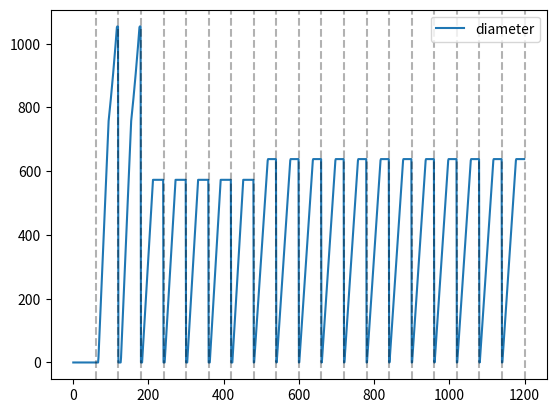
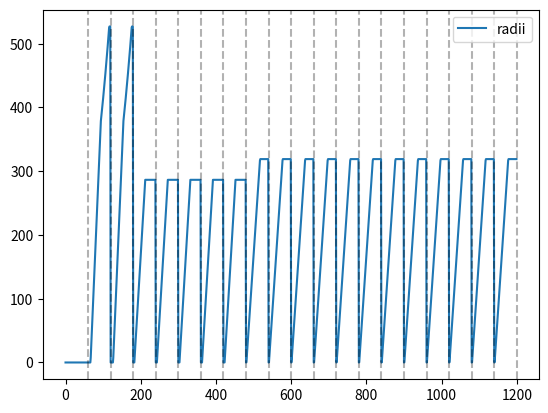
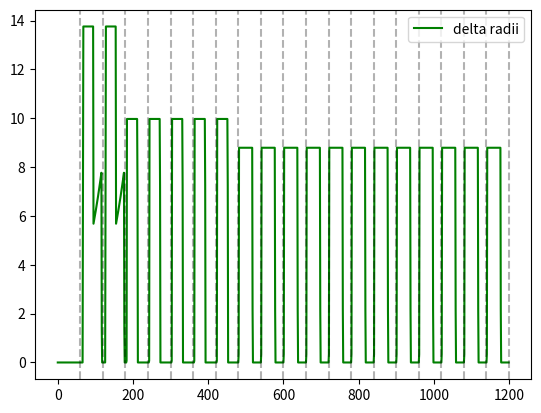
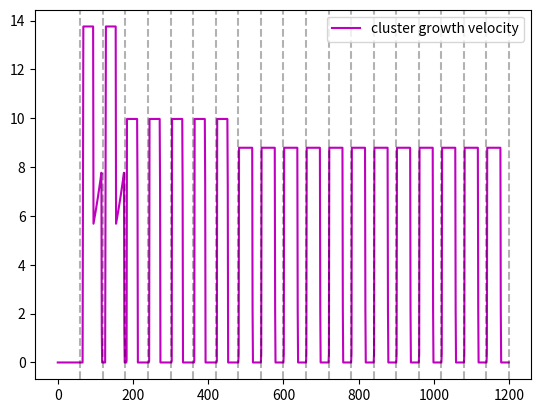
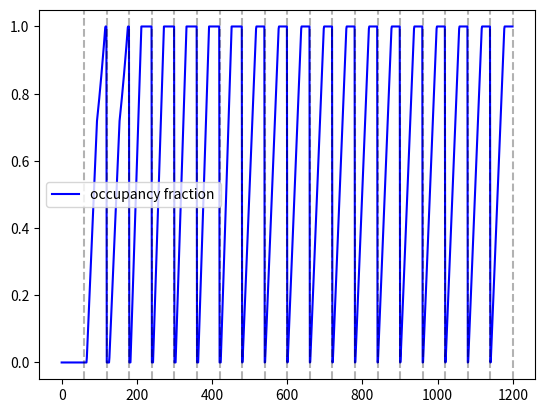
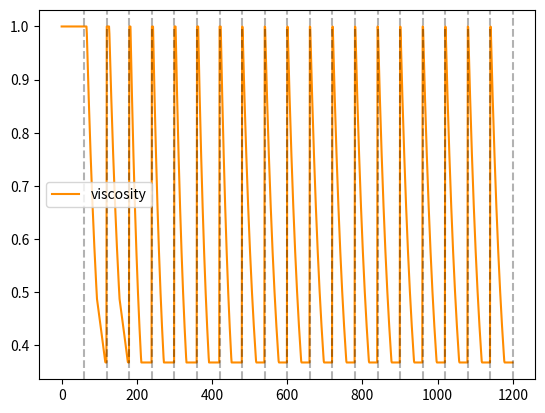
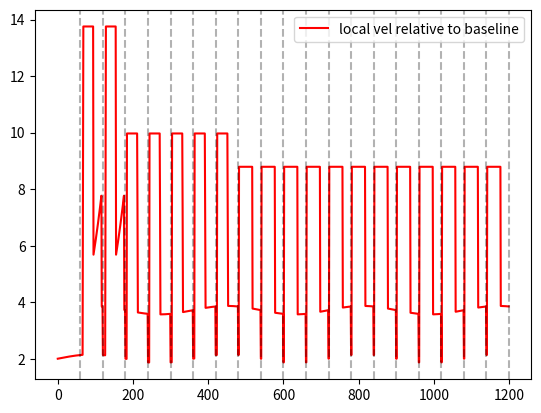
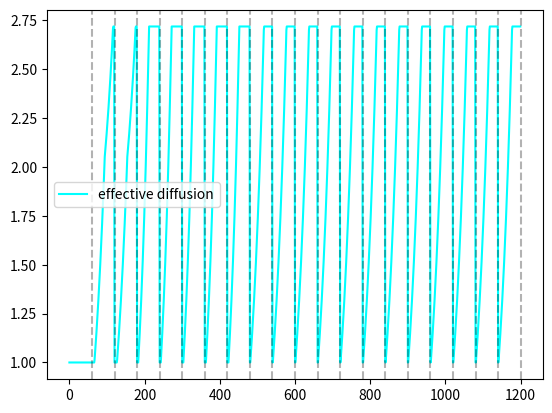
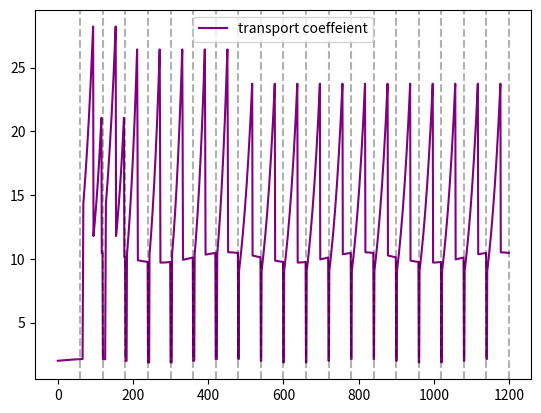
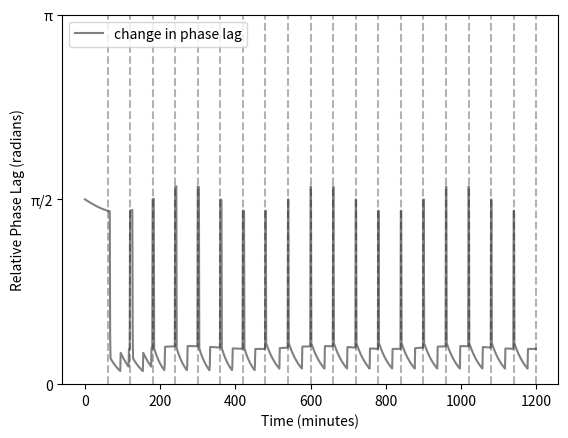

The script that saved these images, in order:
#!/usr/bin/env python3
# -*- coding: utf-8 -*-
"""
Created on Tue Jul 21 17:09:27 2026

@author: maggie
"""

#Model 1 --> iteration 6 

#Hypothesis: 
    #The compartments formed in cell-free xenopus extract create an enviroment 
    #that favors transportation of cdk1 signals. By treating the extract as a low-reynolds
    #number, the geometry of the compartments directly impacts the relative mitotic phase-lag.
    
#WORK FLOW:
    
    #Diameter --> from polyrate (ImageJ), Experimental (GEOMETRY COMPONENT)
    #Radius --> calculated
    #Growth rate --> calculated (dr/dt), sets boundary condition
    #Occupancy Fraction --> caluclated, from curr_radii / MAX radii (ImageJ)
    #Dynamic Viscoisty --> baseline * e ^-(k*occupation fraction)
    #Effective Diffusion --> baseline_diffusion . visocisity 
    #local flow --> pressure gradient / viscoisty WITH BOUNDARY CONDITION
    #Transport coe --> (ulocal/ubaseline) * (Deff/Do) 
    #Delta Phase Lag --> 1/T
    
#Assumptions 
    #vel_baseline = 1.0
    #pressure_gradient = 1.0
    #Baseline_diffusion = 1.0
    #Assuming that cytoplasm will be treated as a low reynolds number
        #this implies --> no interia 
    #dynamic viscosity calc 
    #occupation fraction calc 
    #k = 1.0, crowding constant 
    #assuming miotic activity is lagging 


#Import Libraries 
import numpy as np
import matplotlib.pyplot as plt
import random

#Global Varibales 
t = 1200 #mins
dt = 1 #time step, time in between frames
cyto_visc = 1.0 #normalized we can change
T = 60 #constant period, 60 minutes, typicall of cell-free Xenopus extract 
pressure_grad = 1.0 #normalized for now, will change later if neccesary 
vel_baseline = 1.0 #normalized but will change later
k = 1.0 #normalized but can change later
baseline_diffusion = 1.0
proportionality_const = 1.0


#Functions
def growth_rate(delta_rad):
    
    if delta_rad == 0:
        growth_rate = 0
    else:
        growth_rate = max(delta_rad,0) / dt
    
    return growth_rate

def highway_openness(rad,maximumradii):
    
    occ_fraction = (rad / maximumradii)
    
    if occ_fraction > 1:
        occ_fraction = 1
    return occ_fraction

def dyn_visc(occupationalfraction):
    
    dynamicvisco = cyto_visc * np.exp(-(k*occupationalfraction))
    
    return dynamicvisco

def local_flow_calc(vis, ugrowth, background):

    ulocal = background * vel_baseline
    ulocal += proportionality_const * (pressure_grad/vis)
    ulocal = max(ulocal, ugrowth) #boundary condition here:
        #it should never moved slower than the baseline OR its own boundary: ugrowth

    return ulocal

def eff_dif(visco):
    
    Deff = baseline_diffusion / visco
    
    if Deff < 1:
        Deff = 1
    
    return Deff

def transport_coe_calc(localvelocity, effectivediffusion):
    
    TransCoe = (localvelocity/vel_baseline) * (effectivediffusion/baseline_diffusion)
    
    return TransCoe

def delphaselagcalc(transportC):
    
    deltaphaselag =  (1 / transportC) * np.pi 
    #I think the max lag would be pi, this would be an inverse relationship. 
    #I doubt that the coupled relationship woul dbe able to sustain- 
    #if it started to lag behind more than 1/2 a wavelength. 
    
    return deltaphaselag


#arrays to store my data 
minute = []
curr_diameter = []
curr_radius = []
delta_radii = []
growth_r8 = []
highway_openness_fraction = []
dynamic_viscosity = []
gradientDV = []
local_vel = []
Effective_diffusion =[]
transport_coeffeient = []
delta_phase_lag = []


#delcaring to be safe! :) 
current_cycle = 0
cycle_time = 0


#Polyrate data, measured in ImageJ
#loop updating diameter based on the poly rates
for i in range(0, t, dt):
    
    background_transport = 1.0 + 0.15*np.sin(2*np.pi*i/(6*T)) 
    #accounts for background processes, like ATP, denisty,cyto org and the state
    
    current_cycle = i // T
    cycle_time = i % T
    max_rad = 1
    
    
    if current_cycle == 0:
        effective_diameter = 0.008
        effective_radius = effective_diameter / 2
        polyrate = 0
        max_rad = 1000 #no max bc no compartments
    
    else:
        
        #cycles 1-3   
        if 1 <= current_cycle < 3:
            max_rad = 507 + 20 #microns
            if cycle_time == 0:
                effective_diameter = 0.008
                effective_radius = effective_diameter/2
                polyrate = 0
            elif 1 <= cycle_time <= 34:
                polyrate = (10.583 * cycle_time - 68.421) * 2.6
                effective_diameter = polyrate
                if effective_diameter < 0.008:
                    effective_diameter = 0.008
                    effective_radius = 0.004
                else:
                    effective_diameter = polyrate #* random.uniform(.99, 1.01)
                    effective_radius = effective_diameter/2
                    
                    #restructuring, we see flux but the boundary is not clear...
                    #upon another look, I don't think it is 'shrinking' per say
                    #the highway areas do become crowded so I will add in a slight 
                    #growth factor 
            elif 34 < cycle_time < 60:
                polyrate = 1.015 * curr_diameter[-1] 
                effective_diameter = polyrate #* random.uniform(.99, 1.01)
                if effective_diameter < 0.008:
                    effective_diameter = 0.008
                    effective_radius = 0.004
                else:
                    effective_diameter = polyrate #* random.uniform(.99, 1.01)
                    effective_radius = effective_diameter/2
    
        #cycles 3-8
        elif 3 <= current_cycle < 8:
            max_rad = 266.5 + 20 #microns
            if cycle_time == 0:
                effective_diameter = 0.008
                effective_radius = effective_diameter/2
                polyrate = 0
            elif 1 <= cycle_time <= 42:
                polyrate = (7.6703 * cycle_time - 22.956) * 2.6
                if polyrate > 0:
                    if effective_diameter < 0.008:
                        effective_diameter = 0.008
                        effective_radius = 0.004
                    else:
                        effective_diameter = polyrate #* random.uniform(.99, 1.01)
                        effective_radius = effective_diameter/2
            elif 42 < cycle_time < 60:
                polyrate = (0.8247 * cycle_time + 174.46) * 2.6
                if effective_diameter < 0.008:
                    effective_diameter = 0.008
                    effective_radius = 0.004
                elif effective_diameter < polyrate: #shouldn't shrink af
                    effective_diameter = polyrate #* random.uniform(.99, 1.01)
                    effective_radius = effective_diameter/2
    
        #cyles 9 and past
        else:
            max_rad = 299 + 20 #microns
            if cycle_time == 0:
                effective_diameter = 0.008
                effective_radius = effective_diameter/2
                polyrate = 0
            elif 1 <= cycle_time <= 38:
                polyrate = ((6.7632 * cycle_time) - 6.5) * 2.6
                if effective_diameter < 0.008:
                    effective_diameter = 0.008
                    effective_radius = 0.004
                else:
                    effective_diameter = polyrate #* random.uniform(.99, 1.01)
                    effective_radius = effective_diameter/2
            elif 38 < cycle_time < 60:
                polyrate = (0.0296 * cycle_time + 212.39) * 2.6
                if effective_diameter < 0.008:
                    effective_diameter = 0.008
                elif effective_diameter < polyrate:
                    effective_diameter = polyrate #* random.uniform(.99, 1.01)
                    effective_radius = effective_diameter/2
    
    #adding data from if statements to arrays
    minute.append(i)
    
    if effective_radius > max_rad:
        effective_radius = max_rad
        effective_diameter = 2 * effective_radius
        
    curr_diameter.append(effective_diameter)
    curr_radius.append(effective_radius)

    #delta radii stuff
    if i == 0 or cycle_time == 0:
        delta_radii_carrier = 0
    else:
        delta_radii_carrier = curr_radius[-1] - curr_radius[-2]
    delta_radii.append(delta_radii_carrier)
    
    #growth rate stuff
    growth_rate_carrier = growth_rate(delta_radii_carrier)
    growth_r8.append(growth_rate_carrier)
    
    #highway fraction stuff
    highway_openness_carrier = highway_openness(effective_radius, max_rad)
    highway_openness_fraction.append(highway_openness_carrier)
    
    #dynamic viscoisty stuff
    dynamic_visocity_carrier = dyn_visc(highway_openness_carrier)
    dynamic_viscosity.append(dynamic_visocity_carrier)   
    
    #local Flow stuff
    ulocal_carrier = local_flow_calc(dynamic_visocity_carrier, growth_rate_carrier,background_transport)
    local_vel.append(ulocal_carrier)
    
    #effective diffusion stuff
    DEFF_carrier = eff_dif(dynamic_visocity_carrier)
    Effective_diffusion.append(DEFF_carrier)
    
    #Transport Coe stuff 
    transport_carrier = transport_coe_calc(ulocal_carrier, DEFF_carrier)
    transport_coeffeient.append(transport_carrier)
    
    #Change in Phase Lag 
    phase_lag_carrier = delphaselagcalc(transport_carrier)
    delta_phase_lag.append(phase_lag_carrier)
    
#END OF LOOP


#Printing stuff

for j in range(60,125,dt):
    print("MINUTE: ", minute[j], 
          "Radii: ", curr_radius[j],
          "Diameter: ", curr_diameter[j],
          "Change in radii: ", delta_radii[j],
          "Cluster Growth Velocity: ", growth_r8[j],
          "Highway Openness: ", highway_openness_fraction[j],
          "Dynamic Viscosity: ", dynamic_viscosity[j],
          "Local velocity: ", local_vel[j],
          "Effective Diffusion: ", Effective_diffusion[j],
          "Transport Coeffiecent: ",  transport_coeffeient[j],
          "Change in Phase Lag/Lead: ", delta_phase_lag[j])
    



plt.plot(minute, curr_diameter , label = 'diameter')
plt.legend() 
for x in range(60,1201,60):
    plt.axvline(x, linestyle='--', alpha=0.3, color='black') 
plt.show()

plt.plot(minute, curr_radius, label = 'radii')
plt.legend()  
for x in range(60,1201,60):
    plt.axvline(x, linestyle='--', alpha=0.3, color='black') 
plt.show()

plt.plot(minute, delta_radii, color = 'green', label = 'delta radii') 
plt.legend()  
for x in range(60,1201,60):
    plt.axvline(x, linestyle='--', alpha=0.3, color='black') 
plt.show()

plt.plot(minute, growth_r8, color = 'm', label = 'cluster growth velocity')
plt.legend()  
for x in range(60,1201,60):
    plt.axvline(x, linestyle='--', alpha=0.3, color='black') 
plt.show()

plt.plot(minute, highway_openness_fraction, color = 'blue', label = 'occupancy fraction')                                
plt.legend()  
for x in range(60,1201,60):
    plt.axvline(x, linestyle='--', alpha=0.3, color='black')                             
plt.show()

plt.plot(minute, dynamic_viscosity, color = 'darkorange', label = 'viscosity' )
plt.legend() 
for x in range(60,1201,60):
    plt.axvline(x, linestyle='--', alpha=0.3, color='black')  
plt.show()

plt.plot(minute, local_vel, color = 'red', label = 'local vel relative to baseline')
plt.legend()  
for x in range(60,1201,60):
    plt.axvline(x, linestyle='--', alpha=0.3, color='black') 
plt.show()

plt.plot(minute, Effective_diffusion, color = 'cyan', label = 'effective diffusion')
plt.legend()  
for x in range(60,1201,60):
    plt.axvline(x, linestyle='--', alpha=0.3, color='black') 
plt.show()
    
plt.plot(minute, transport_coeffeient, color = 'purple', label = 'transport coeffeient')
plt.legend()  
for x in range(60,1201,60):
    plt.axvline(x, linestyle='--', alpha=0.3, color='black') 
plt.show()

plt.plot(minute, delta_phase_lag, color = 'gray', label = 'change in phase lag')
plt.legend() 
y_ticks=(0, np.pi/2, np.pi)
#I think the max lag is about pi, not 2pi --> this assumption can be altered in later versions. 
y_labels = ['0','π/2','π']
plt.yticks(y_ticks, y_labels)
plt.xlabel("Time (minutes)")
plt.ylabel("Relative Phase Lag (radians)")
for x in range(60,1201,60):
    plt.axvline(x, linestyle='--', alpha=0.3, color='black')  
plt.show()

     
